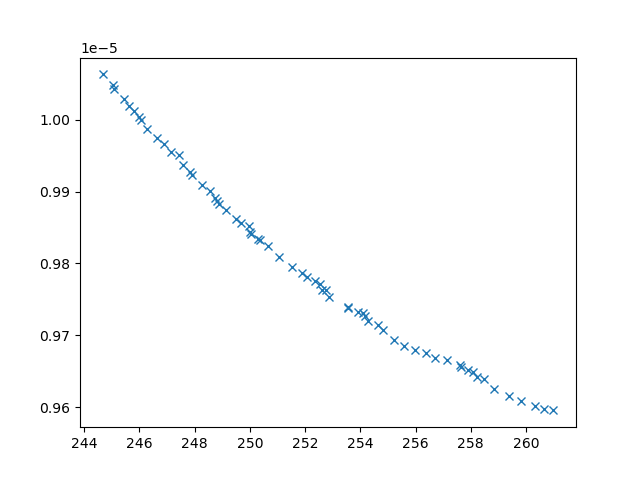

Source data for this figure (header and first rows):
xline_all_values, yline_all_values, X_all_values, obj1, obj2, obj3, inc
249.1, 9.873694766248718e-06, [np.float64(3.014716002308256), np.float…, 249.1, 9.873694766248718e-06, 5369352, 0
253.6, 9.737485948870507e-06, [np.float64(5.203695353305033), np.float…, 253.6, 9.737485948870507e-06, 4177918, 0
252.9, 9.753369018722006e-06, [np.float64(4.78932833238801), np.float6…, 252.9, 9.753369018722006e-06, 3780591, 0
259.4, 9.616177801389406e-06, [np.float64(1.5488156873701588), np.floa…, 259.4, 9.616177801389406e-06, 3627951, 0
248.7, 9.890396608047726e-06, [np.float64(3.193021815127396), np.float…, 248.7, 9.890396608047726e-06, 6046365, 0
255.2, 9.692913797661078e-06, [np.float64(4.217173768035644), 10, np.f…, 255.2, 9.692913797661078e-06, 3492379, 0
260.3, 9.600990102813077e-06, [np.float64(0.5556855544356405), np.floa…, 260.3, 9.600990102813077e-06, 3557283, 0
259.8, 9.608164320395136e-06, [np.float64(0.9952375880572366), np.floa…, 259.8, 9.608164320395136e-06, 3599716, 0
246.3, 9.986563783403108e-06, [np.float64(3.0823527375621387), np.floa…, 246.3, 9.986563783403108e-06, 23456658, 0
248.3, 9.908445980127236e-06, [np.float64(3.0553576389793866), np.floa…, 248.3, 9.908445980127236e-06, 6796135, 0
246.6, 9.974552378099715e-06, [np.float64(2.157813798066203), np.float…, 246.6, 9.974552378099715e-06, 21428429, 0
254.8, 9.70670253853186e-06, [np.float64(4.5811734880868205), np.floa…, 254.8, 9.70670253853186e-06, 3695919, 0
246.1, 9.999596751211624e-06, [np.float64(2.3880592837678005), np.floa…, 246.1, 9.999596751211624e-06, 23120883, 0
252.4, 9.775779874469635e-06, [np.float64(4.113396199703665), np.float…, 252.4, 9.775779874469635e-06, 4279605, 0
257.6, 9.655551408366404e-06, [np.float64(4.276226694732353), np.float…, 257.6, 9.655551408366404e-06, 3719841, 0
245.4, 1.0028802290072233e-05, [np.float64(1.4948234881879552), np.floa…, 245.4, 1.0028802290072233e-05, 21383628, 0
257.1, 9.665918545678785e-06, [np.float64(4.990387060939083), np.float…, 257.1, 9.665918545678785e-06, 3742861, 0
252.8, 9.762940090752628e-06, [np.float64(5.011800663733777), np.float…, 252.8, 9.762940090752628e-06, 4379557, 0
246.9, 9.965596957509155e-06, [np.float64(2.1072254808147037), np.floa…, 246.9, 9.965596957509155e-06, 8451902, 0
255.6, 9.685698532966496e-06, [np.float64(5.1722986797064685), np.floa…, 255.6, 9.685698532966496e-06, 3722414, 0
249.5, 9.861811731449241e-06, [np.float64(3.3865605781530994), np.floa…, 249.5, 9.861811731449241e-06, 5221366, 0
247.6, 9.936715204573392e-06, [np.float64(2.7978950901828066), np.floa…, 247.6, 9.936715204573392e-06, 8351282, 0
245.8, 1.0011573573092945e-05, [np.float64(1.7563356724752464), np.floa…, 245.8, 1.0011573573092945e-05, 21474289, 0
249.7, 9.855736656513919e-06, [np.float64(2.9228810295645484), np.floa…, 249.7, 9.855736656513919e-06, 5119095, 0
245, 1.0048390033047864e-05, [np.float64(1.6704767145384622), 0.1, 10…, 245, 1.0048390033047864e-05, 23443796, 0
258.9, 9.625888762797868e-06, [np.float64(2.182691469734477), np.float…, 258.9, 9.625888762797868e-06, 3656081, 0
254.3, 9.719277986783247e-06, [np.float64(5.421851045102789), np.float…, 254.3, 9.719277986783247e-06, 3957674, 0
248.5, 9.901395994606676e-06, [np.float64(3.23595168815055), np.float6…, 248.5, 9.901395994606676e-06, 6974525, 0
256.4, 9.67543958735985e-06, [np.float64(5.290400966339105), np.float…, 256.4, 9.67543958735985e-06, 3774158, 0
256, 9.679737328881758e-06, [np.float64(5.066097320700065), np.float…, 256, 9.679737328881758e-06, 3896595, 0
247.2, 9.954598142593664e-06, [np.float64(2.7323270640292106), np.floa…, 247.2, 9.954598142593664e-06, 11230561, 0
245.1, 1.0042247395118327e-05, [np.float64(1.956513754983388), np.float…, 245.1, 1.0042247395118327e-05, 24898940, 0
247.4, 9.950757719549808e-06, [np.float64(2.868198060729673), np.float…, 247.4, 9.950757719549808e-06, 23575039, 0
256.7, 9.66823400330707e-06, [np.float64(4.820066294039884), np.float…, 256.7, 9.66823400330707e-06, 3755078, 0
247.9, 9.922524778465416e-06, [np.float64(2.9634015721634483), np.floa…, 247.9, 9.922524778465416e-06, 7666447, 0
254.6, 9.714189060818478e-06, [np.float64(5.482660960992762), np.float…, 254.6, 9.714189060818478e-06, 3782647, 0
250.4, 9.83202624585021e-06, [np.float64(3.520108420870801), np.float…, 250.4, 9.83202624585021e-06, 4747507, 0
245.6, 1.0019434923658276e-05, [np.float64(2.104874350623753), np.float…, 245.6, 1.0019434923658276e-05, 17505154, 0
250, 9.843872287341439e-06, [np.float64(3.540267109444469), np.float…, 250, 9.843872287341439e-06, 4904029, 0
244.7, 1.006289685098047e-05, [np.float64(1.8224543197100869), np.floa…, 244.7, 1.006289685098047e-05, 23000763, 0
254.1, 9.730421962681562e-06, [np.float64(4.915040110077187), np.float…, 254.1, 9.730421962681562e-06, 3878282, 0
252.1, 9.780522903139084e-06, [np.float64(4.853108796391569), np.float…, 252.1, 9.780522903139084e-06, 4605412, 0
250, 9.84126744932215e-06, [np.float64(3.423812476038801), np.float…, 250, 9.84126744932215e-06, 4812289, 0
251.5, 9.794456275283487e-06, [np.float64(3.9400669497276937), np.floa…, 251.5, 9.794456275283487e-06, 4301818, 0
253.9, 9.73275857836073e-06, [np.float64(4.8336639789054985), np.floa…, 253.9, 9.73275857836073e-06, 3940273, 0
261, 9.595534517541775e-06, [np.float64(0.2468938336282802), np.floa…, 261, 9.595534517541775e-06, 3502591, 0
251.9, 9.786648261065404e-06, [np.float64(4.818493878987424), np.float…, 251.9, 9.786648261065404e-06, 4699816, 0
251.1, 9.808664514976468e-06, [np.float64(3.9790315782797023), np.floa…, 251.1, 9.808664514976468e-06, 4371792, 0
247.8, 9.927273406029606e-06, [np.float64(2.9756787805115055), np.floa…, 247.8, 9.927273406029606e-06, 8231992, 0
258.2, 9.642098861532281e-06, [np.float64(3.3920216047838276), np.floa…, 258.2, 9.642098861532281e-06, 3686078, 0
248.9, 9.883166831826206e-06, [np.float64(2.97118334783583), np.float6…, 248.9, 9.883166831826206e-06, 5703017, 0
252.6, 9.763676377775141e-06, [np.float64(4.994021538684706), np.float…, 252.6, 9.763676377775141e-06, 4348237, 0
258.5, 9.639637179801005e-06, [np.float64(3.3141003543045118), np.floa…, 258.5, 9.639637179801005e-06, 3678090, 0
258.1, 9.648609208423379e-06, [np.float64(3.9295907669630448), np.floa…, 258.1, 9.648609208423379e-06, 3700360, 0
246, 1.0003150288872065e-05, [np.float64(2.1576647869218277), np.floa…, 246, 1.0003150288872065e-05, 13194171, 0
260.6, 9.597347896006585e-06, [np.float64(0.3592660279798654), np.floa…, 260.6, 9.597347896006585e-06, 3526115, 0
253.5, 9.738792252541156e-06, [np.float64(5.202941100988558), np.float…, 253.5, 9.738792252541156e-06, 4174856, 0
250, 9.852638853265502e-06, [np.float64(3.9005844556292404), np.floa…, 250, 9.852638853265502e-06, 5373833, 0
252.5, 9.77197984126032e-06, [np.float64(4.495441010059307), np.float…, 252.5, 9.77197984126032e-06, 4417983, 0
250.6, 9.824054394134995e-06, [np.float64(3.9689847858345315), np.floa…, 250.6, 9.824054394134995e-06, 4691133, 0
... 5 more rows
